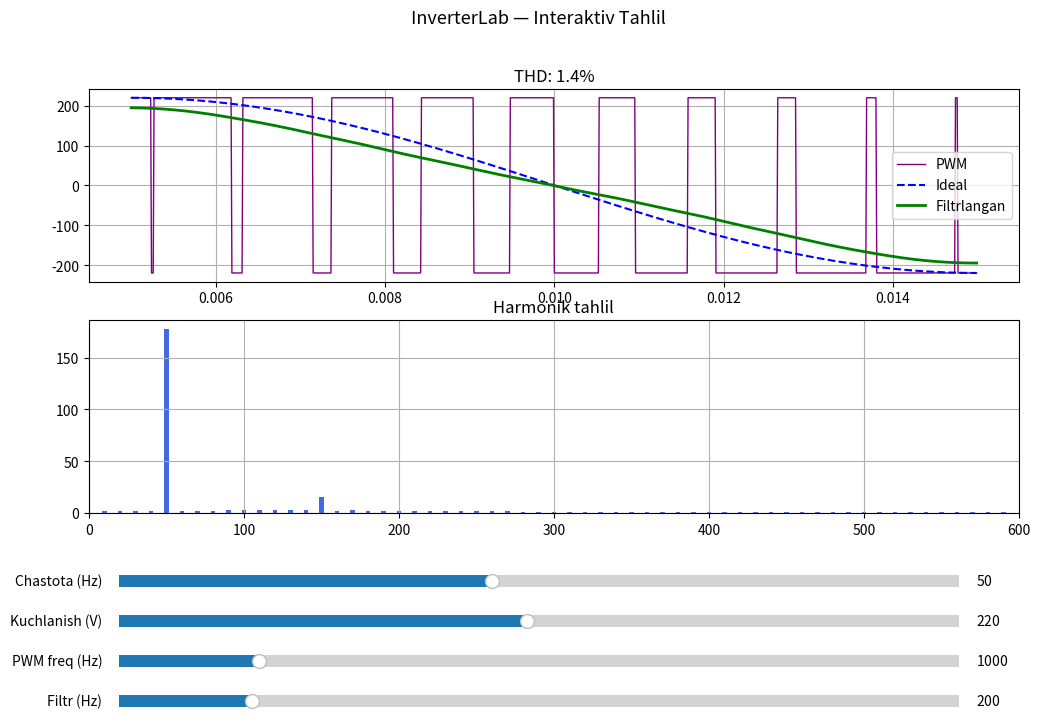

Reproduce this figure in Python.
import numpy as np
import matplotlib.pyplot as plt
from matplotlib.widgets import Slider
from scipy import signal

fig, axes = plt.subplots(2, 1, figsize=(12, 8))
plt.subplots_adjust(bottom=0.35)

t = np.linspace(0, 0.1, 10000)

def generate(freq, amplitude, pwm_freq, cutoff):
    faza1 = amplitude * np.sin(2 * np.pi * freq * t)
    carrier = amplitude * np.sin(2 * np.pi * pwm_freq * t)
    pwm = np.where(faza1 > carrier, amplitude, -amplitude)
    fs = 1 / (t[1] - t[0])
    b, a = signal.butter(2, cutoff / (fs/2), btype='low')
    filtered = signal.filtfilt(b, a, pwm)
    return faza1, pwm, filtered

def calc_thd(sig):
    fft_a = np.abs(np.fft.fft(sig)) / len(t) * 2
    amps = fft_a[:500]
    fund = np.max(amps[:100])
    return np.sqrt(np.sum(amps[100:]**2)) / fund * 100

# Boshlang'ich qiymatlar
freq0, amp0, pwm0, cut0 = 50, 220, 1000, 200

faza1, pwm, filtered = generate(freq0, amp0, pwm0, cut0)

line1, = axes[0].plot(t[500:1500], pwm[500:1500], 'purple', linewidth=1, label='PWM')
line2, = axes[0].plot(t[500:1500], faza1[500:1500], 'b--', linewidth=1.5, label='Ideal')
line3, = axes[0].plot(t[500:1500], filtered[500:1500], 'green', linewidth=2, label='Filtrlangan')
axes[0].legend()
axes[0].grid(True)
thd_text = axes[0].set_title(f'THD: {calc_thd(filtered):.1f}%')

fft_f = np.fft.fftfreq(len(t), t[1]-t[0])
pos = fft_f > 0
freqs = fft_f[pos][:300]
amps_filt = np.abs(np.fft.fft(filtered))[pos][:300] / len(t) * 2
bar_container = axes[1].bar(freqs, amps_filt, width=3, color='royalblue')
axes[1].set_xlim(0, 600)
axes[1].set_title('Harmonik tahlil')
axes[1].grid(True)

# Sliderlar
ax_freq = plt.axes([0.15, 0.25, 0.7, 0.03])
ax_amp  = plt.axes([0.15, 0.20, 0.7, 0.03])
ax_pwm  = plt.axes([0.15, 0.15, 0.7, 0.03])
ax_cut  = plt.axes([0.15, 0.10, 0.7, 0.03])

s_freq = Slider(ax_freq, 'Chastota (Hz)', 10, 100, valinit=freq0, valstep=1)
s_amp  = Slider(ax_amp,  'Kuchlanish (V)', 50, 400, valinit=amp0, valstep=10)
s_pwm  = Slider(ax_pwm,  'PWM freq (Hz)', 200, 5000, valinit=pwm0, valstep=100)
s_cut  = Slider(ax_cut,  'Filtr (Hz)', 50, 1000, valinit=cut0, valstep=10)

def update(val):
    f, a, p, c = s_freq.val, s_amp.val, s_pwm.val, s_cut.val
    faza1, pwm, filtered = generate(f, a, p, c)
    line1.set_ydata(pwm[500:1500])
    line2.set_ydata(faza1[500:1500])
    line3.set_ydata(filtered[500:1500])
    axes[0].set_title(f'THD: {calc_thd(filtered):.1f}%')
    amps_new = np.abs(np.fft.fft(filtered))[pos][:300] / len(t) * 2
    for bar, h in zip(bar_container, amps_new):
        bar.set_height(h)
    fig.canvas.draw_idle()

s_freq.on_changed(update)
s_amp.on_changed(update)
s_pwm.on_changed(update)
s_cut.on_changed(update)

plt.suptitle('InverterLab — Interaktiv Tahlil', fontsize=13)
plt.show()
